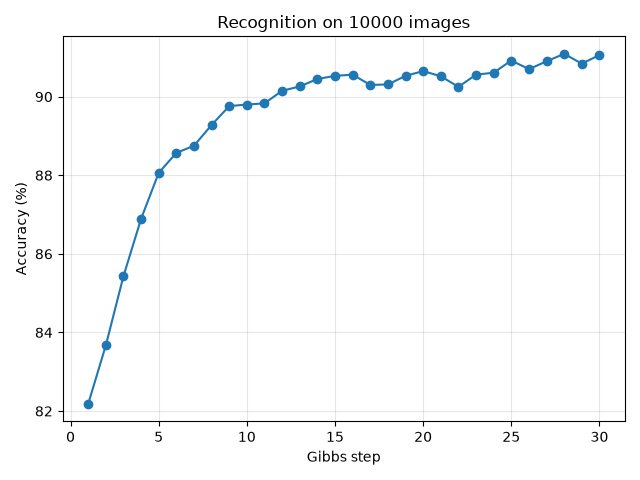

The file beside this chart, header and first rows:
gibbs_step, accuracy_fraction
1.000000000000000000e+00, 8.217999999999999750e-01
2.000000000000000000e+00, 8.366999999999999993e-01
3.000000000000000000e+00, 8.542999999999999483e-01
4.000000000000000000e+00, 8.689000000000000057e-01
5.000000000000000000e+00, 8.806000000000000494e-01
6.000000000000000000e+00, 8.857000000000000428e-01
7.000000000000000000e+00, 8.874999999999999556e-01
8.000000000000000000e+00, 8.928000000000000380e-01
9.000000000000000000e+00, 8.975999999999999535e-01
1.000000000000000000e+01, 8.980000000000000204e-01
1.100000000000000000e+01, 8.982999999999999874e-01
1.200000000000000000e+01, 9.014999999999999680e-01
1.300000000000000000e+01, 9.025999999999999579e-01
1.400000000000000000e+01, 9.044999999999999707e-01
1.500000000000000000e+01, 9.052999999999999936e-01
1.600000000000000000e+01, 9.055999999999999606e-01
1.700000000000000000e+01, 9.030000000000000249e-01
1.800000000000000000e+01, 9.031000000000000139e-01
1.900000000000000000e+01, 9.052999999999999936e-01
2.000000000000000000e+01, 9.064999999999999725e-01
2.100000000000000000e+01, 9.052000000000000046e-01
2.200000000000000000e+01, 9.024999999999999689e-01
2.300000000000000000e+01, 9.055999999999999606e-01
2.400000000000000000e+01, 9.061000000000000165e-01
2.500000000000000000e+01, 9.092000000000000082e-01
2.600000000000000000e+01, 9.070000000000000284e-01
2.700000000000000000e+01, 9.090000000000000302e-01
2.800000000000000000e+01, 9.109000000000000430e-01
2.900000000000000000e+01, 9.083999999999999853e-01
3.000000000000000000e+01, 9.105999999999999650e-01
